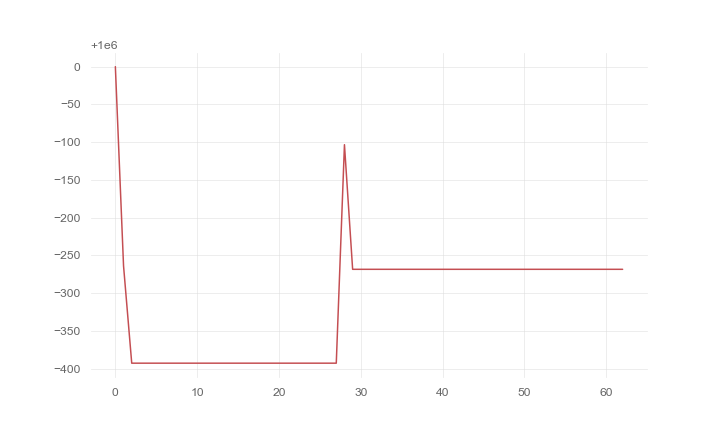

Source data for this figure (header and first rows):
, 0
0, 1000000
1, 999736
2, 999607
3, 999607
4, 999607
5, 999607
6, 999607
7, 999607
8, 999607
9, 999607
10, 999607
11, 999607
12, 999607
13, 999607
14, 999607
15, 999607
16, 999607
17, 999607
18, 999607
19, 999607
20, 999607
21, 999607
22, 999607
23, 999607
24, 999607
25, 999607
26, 999607
27, 999607
28, 999897
29, 999731
30, 999731
31, 999731
32, 999731
33, 999731
34, 999731
35, 999731
36, 999731
37, 999731
38, 999731
39, 999731
40, 999731
41, 999731
42, 999731
43, 999731
44, 999731
45, 999731
46, 999731
47, 999731
48, 999731
49, 999731
50, 999731
51, 999731
52, 999731
53, 999731
54, 999731
55, 999731
56, 999731
57, 999731
58, 999731
59, 999731
... 3 more rows
